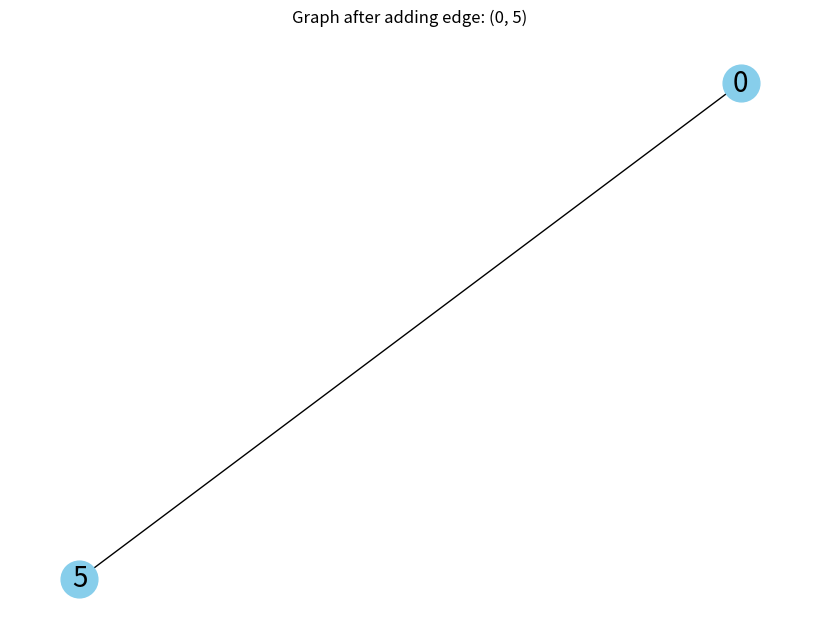
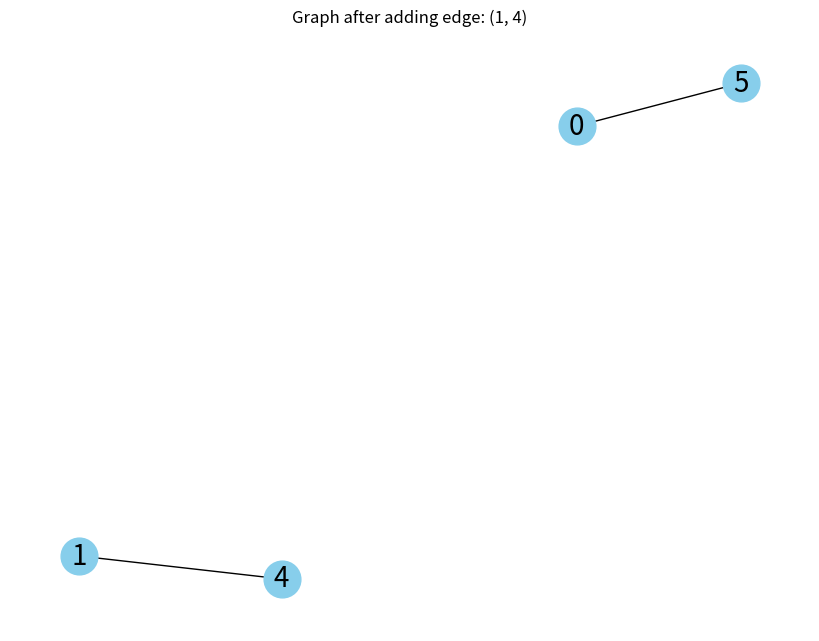
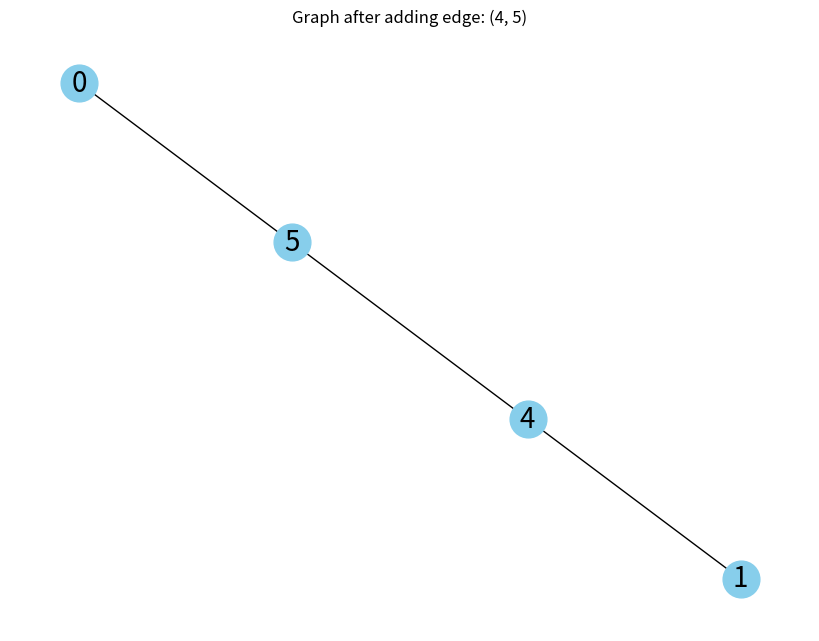
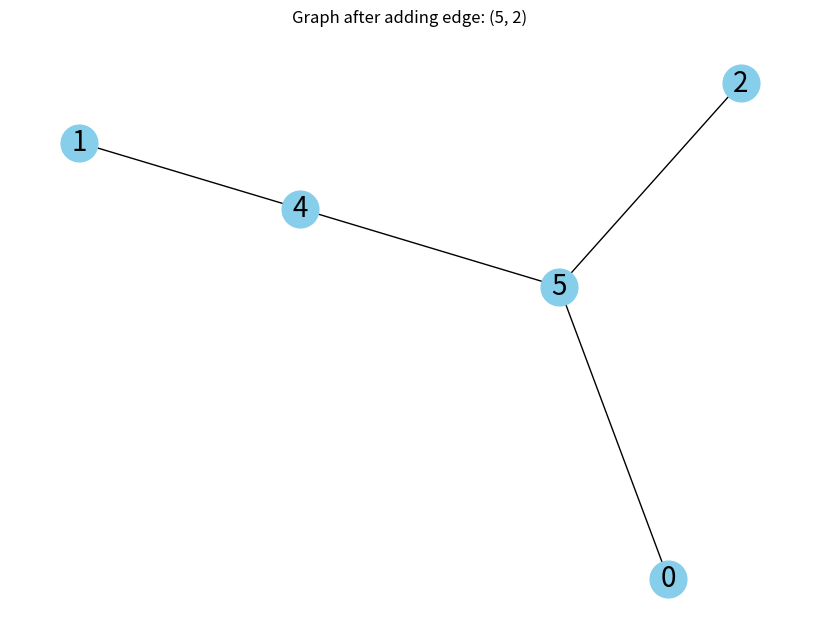
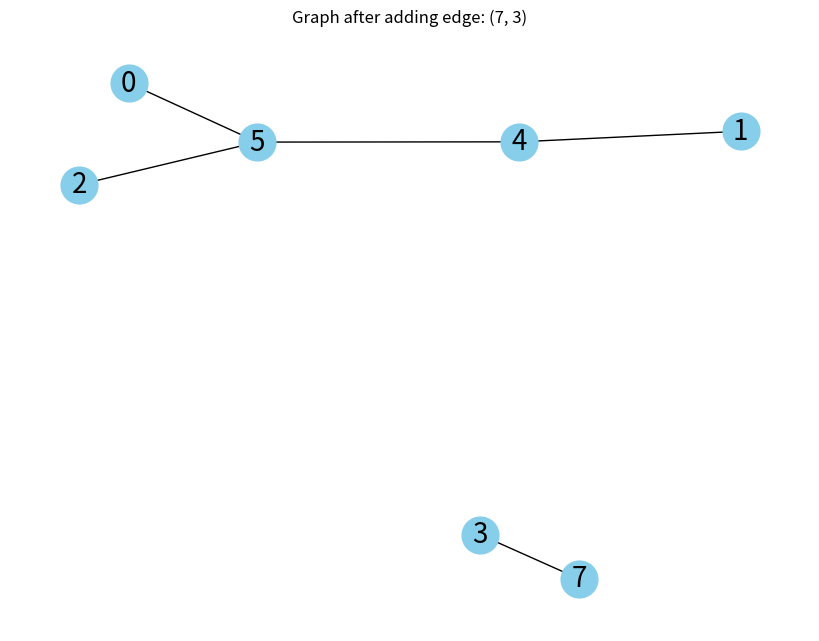
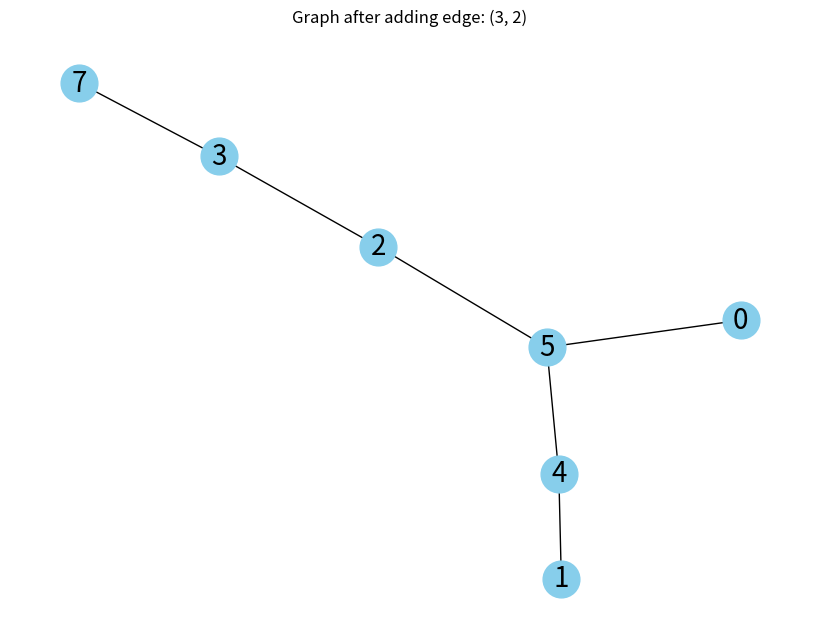
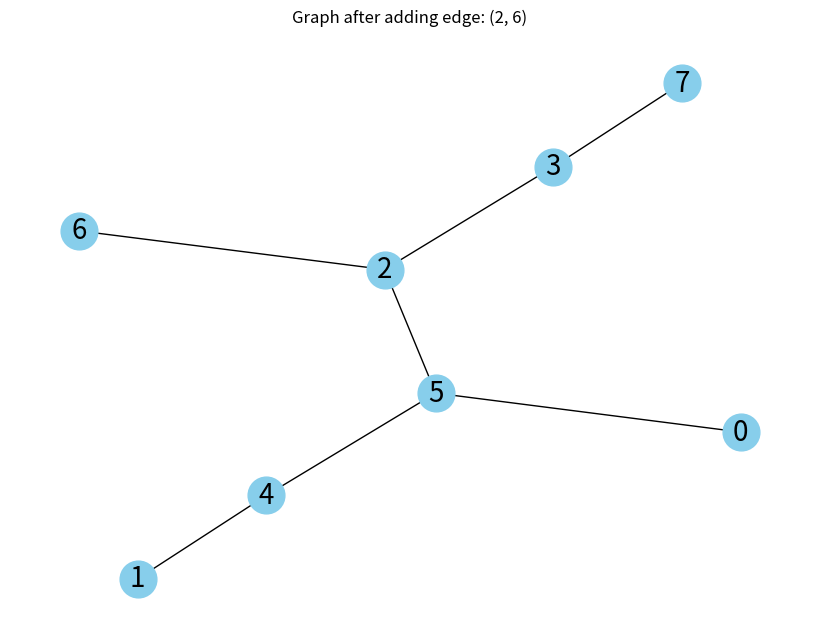
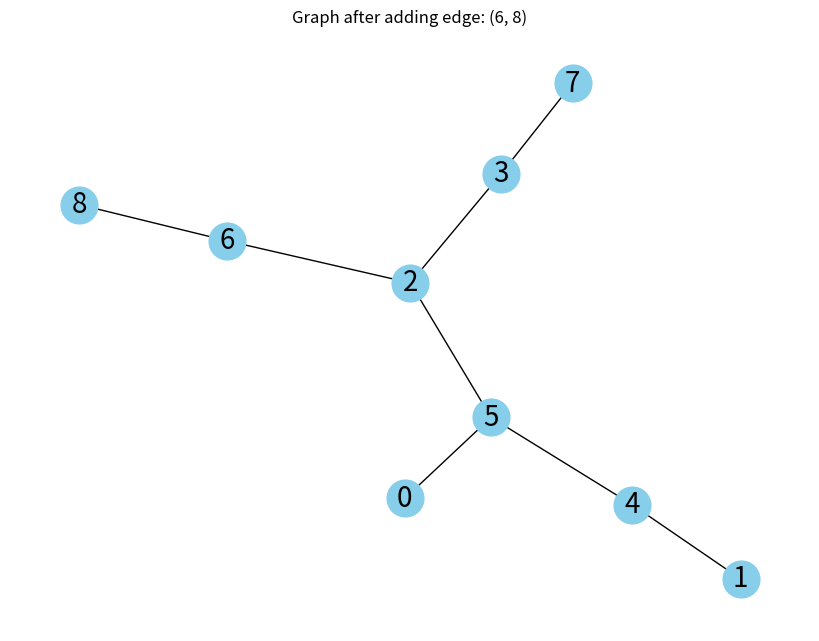

Recreate these plots in Python, in order.


import networkx as nx
import matplotlib.pyplot as plt

#
def construct_tree(a):
    n = len(a) + 2  #a is the input Prufer sequence of length n-2 
    print("n=", n) 
    #redefine a
    a.append(n-1) # a_{n-1} <- n in NW; changed to a_{n-2} <- n-1 because of 
    print("extended a=", a)
    tree = [0] * n #Initialize tree with 0 - this is correct
    print("tree=", tree)

    k = 0 #k >= k'; k' always points to the minimum index that is "eligible" (=0)
    j = 0 # this is used as index for the prufer sequence

    #a.append(n-1)  # Set a[n-2] to n - 1 : why ?
    #print(a) #this is correct

    # Step A: Initialize
    #print("n-3=", n-3)
    for i in range(n - 3, -1, -1):  # Iterate from n-3 to 0, corresponds to n-2 to 1; see stanford page for definitions of range
        if tree[a[i]] == -1:
            continue
        tree[a[i]] = -1
        a[i] = -a[i]
    #checking
    print("tree = ", tree)
    print("pf sequence=", a)
   
    #Step (B)
    def resetk(k):
        print("current tree entries =", tree)
        l = k
        while( l < n-1 and tree[l] != 0):
            l = l+1
        return l
    k = resetk(k) 
    kPrime = k #kPrime <= k always
    #checking
    print ("k, kPrime =", k, kPrime)  #check

    # Steps C
    edge_list = []
    while j < n - 1:   #this bound is correct - we add n-1 edges 
        # Step C: Enter next edge
        r = abs(a[j])
        tree[kPrime] = r
        edge_list.append((kPrime, r)) #new edge

        if (a[j] >= 0):  #reset k and k', allowing for 0 in the Prufer sequence; this ca n be a[j] > 0 if 0 is disallowed 
            k  = resetk(k)
            kPrime = k
        else:
            print("a[j] =", a[j]) #check
            if (r > k):
                tree[r] = 0
                k  = resetk(k)
                kPrime = k
                print ("k, kPrime =", k, kPrime)  #check
            else:
                kPrime = r
                print("kPrime =", kPrime) #now kPrime < k
        j = j + 1  #correct place to increment j for next edge
    return edge_list

def visualize_tree_construction(a):
    tree_edges = construct_tree(a)
    print(tree_edges)
    G = nx.Graph()

    for i, edge in enumerate(tree_edges, 1):
        G.add_edge(*edge)
        plt.figure(figsize=(8, 6))
        nx.draw(G, with_labels=True, node_color='skyblue', node_size=700, font_size=20)
        plt.title(f"Graph after adding edge: {edge}")
        plt.show()  # This will wait until the window is closed before continuing to the next iteration


a = [5, 4, 5, 2, 3, 2, 6]  # Example input sequence, with values in the range 0 to 7; can't include a 0 in the label set 

visualize_tree_construction(a)
